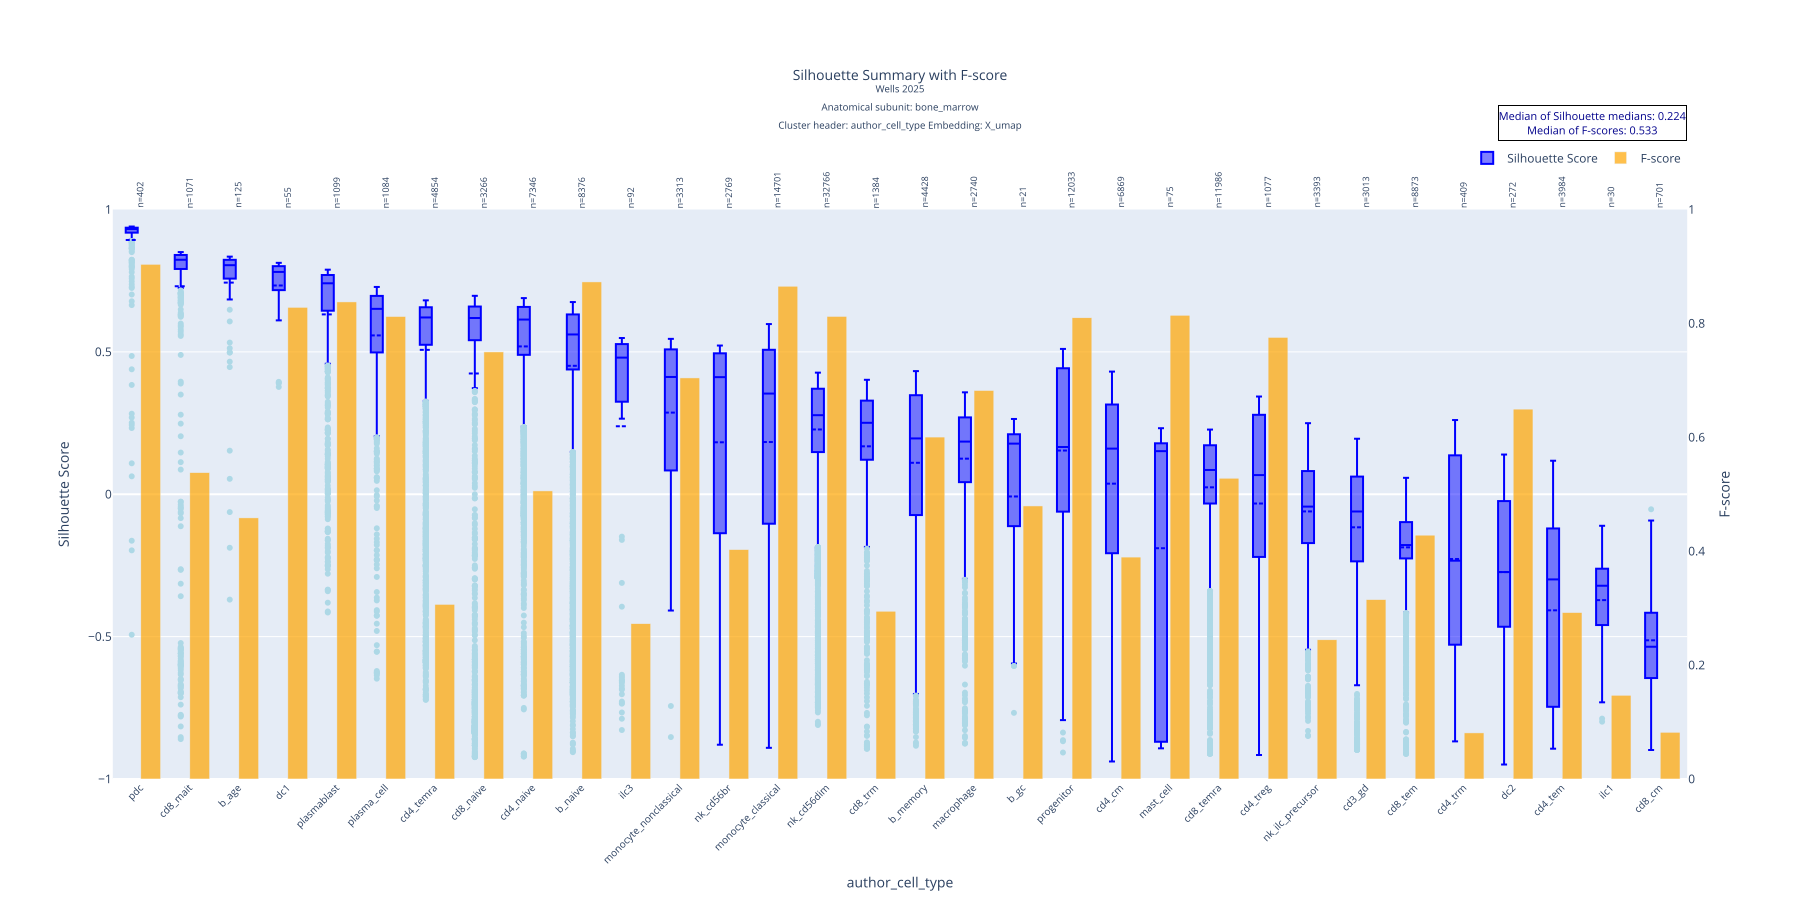

The file beside this chart, header and first rows:
author_cell_type, mean, std, median, count, q1, q3, f_score
pdc, 0.893, 0.1503, 0.9313, 402, 0.9188, 0.9361, 0.9038
cd8_mait, 0.7305, 0.3234, 0.8235, 1071, 0.7913, 0.8404, 0.538
b_age, 0.7433, 0.1894, 0.8045, 125, 0.7574, 0.8233, 0.4585
dc1, 0.7332, 0.1115, 0.7809, 55, 0.7177, 0.801, 0.8282
plasmablast, 0.6317, 0.2478, 0.7409, 1099, 0.6447, 0.77, 0.8377
plasma_cell, 0.5579, 0.2278, 0.6512, 1084, 0.4983, 0.6966, 0.8121
cd4_temra, 0.5071, 0.2881, 0.6209, 4854, 0.525, 0.6567, 0.3066
cd8_naive, 0.4242, 0.4705, 0.619, 3266, 0.541, 0.6592, 0.7499
cd4_naive, 0.5193, 0.232, 0.6135, 7346, 0.4897, 0.6579, 0.5059
b_naive, 0.4511, 0.3152, 0.5612, 8376, 0.4383, 0.6316, 0.8729
ilc3, 0.2388, 0.4773, 0.4799, 92, 0.3255, 0.5273, 0.2727
monocyte_nonclassical, 0.2868, 0.2604, 0.4119, 3313, 0.08366, 0.5088, 0.7043
nk_cd56br, 0.1825, 0.373, 0.4113, 2769, -0.1364, 0.495, 0.4028
monocyte_classical, 0.1834, 0.4043, 0.3536, 14701, -0.1034, 0.5074, 0.8653
nk_cd56dim, 0.2276, 0.1864, 0.2777, 32766, 0.1481, 0.3706, 0.8123
cd8_trm, 0.1684, 0.2578, 0.251, 1384, 0.1215, 0.3288, 0.2946
b_memory, 0.1105, 0.2844, 0.1961, 4428, -0.07301, 0.3479, 0.6004
macrophage, 0.125, 0.2071, 0.185, 2740, 0.04255, 0.2699, 0.6822
b_gc, -0.007771, 0.3617, 0.1779, 21, 0.04565, 0.2093, 0.4795
progenitor, 0.1536, 0.3019, 0.166, 12033, -0.06098, 0.4425, 0.8099
cd4_cm, 0.03721, 0.3383, 0.1603, 6869, -0.207, 0.3152, 0.3897
mast_cell, -0.1895, 0.5041, 0.1514, 75, -0.869, 0.1783, 0.8143
cd8_temra, 0.02435, 0.2061, 0.08526, 11986, -0.03252, 0.1721, 0.5282
cd4_treg, -0.03253, 0.3441, 0.06735, 1077, -0.2198, 0.279, 0.7755
nk_ilc_precursor, -0.06026, 0.191, -0.04332, 3393, -0.1714, 0.08146, 0.2444
cd3_gd, -0.1161, 0.2397, -0.06049, 3013, -0.2356, 0.06198, 0.3149
cd8_tem, -0.1864, 0.1257, -0.1784, 8873, -0.2253, -0.09779, 0.4282
cd4_trm, -0.2273, 0.3685, -0.2333, 409, -0.5237, 0.1362, 0.08092
dc2, -0.2733, 0.2875, -0.2732, 272, -0.4651, -0.02454, 0.6495
cd4_tem, -0.4076, 0.3128, -0.299, 3984, -0.7463, -0.1201, 0.2922
ilc1, -0.3717, 0.176, -0.3213, 30, -0.4584, -0.2625, 0.1471
cd8_cm, -0.5129, 0.1665, -0.5355, 701, -0.6454, -0.4166, 0.08202
